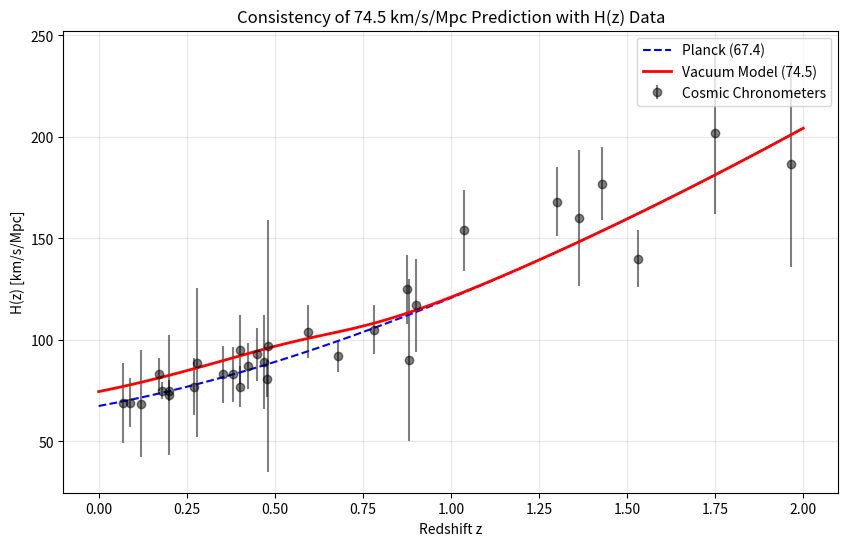

Here is the Python script that generated this plot:
import numpy as np
import matplotlib.pyplot as plt

# ==========================================
# 1. COSMIC CHRONOMETER DATA (N=31)
# ==========================================
cc_data = np.array([
    [0.07, 69.0, 19.6], [0.09, 69.0, 12.0], [0.12, 68.6, 26.2], [0.17, 83.0, 8.0],
    [0.179, 75.0, 4.0], [0.199, 75.0, 5.0], [0.20, 72.9, 29.6], [0.27, 77.0, 14.0],
    [0.28, 88.8, 36.6], [0.352, 83.0, 14.0], [0.3802, 83.0, 13.5], [0.4, 95.0, 17.0],
    [0.4004, 77.0, 10.2], [0.4247, 87.1, 11.2], [0.4497, 92.8, 12.9], [0.47, 89.0, 23.0],
    [0.4783, 80.9, 9.0], [0.48, 97.0, 62.0], [0.593, 104.0, 13.0], [0.68, 92.0, 8.0],
    [0.781, 105.0, 12.0], [0.875, 125.0, 17.0], [0.88, 90.0, 40.0], [0.9, 117.0, 23.0],
    [1.037, 154.0, 20.0], [1.3, 168.0, 17.0], [1.363, 160.0, 33.6], [1.43, 177.0, 18.0],
    [1.53, 140.0, 14.0], [1.75, 202.0, 40.0], [1.965, 186.5, 50.4],
])

z_cc = cc_data[:, 0]
hz_cc = cc_data[:, 1]
err_cc = cc_data[:, 2]

# ==========================================
# 2. PHYSICS ENGINE
# ==========================================
H0_PLANCK = 67.4
OM_PLANCK = 0.315

# CORRECT PARAMETER: Matches "Add (33).pdf" Gravity Boost Prediction
H0_THEORY = 74.5  

def hubble_model(z, h0, om, use_transition=False):
    # Base LCDM
    hz = h0 * np.sqrt(om * (1 + z)**3 + (1 - om))
    
    if use_transition:
        # Vacuum Elastodynamics Boost
        # Transitions from Planck (Early) to Theory (Late)
        Z_TRANS = 0.65
        WIDTH = 0.10
        
        # Calculate the required local boost to hit H0_THEORY at z=0
        # But decay back to H0_PLANCK at z >> 0.65
        sigmoid = 1.0 / (1.0 + np.exp((z - Z_TRANS)/WIDTH))
        
        # The base curve uses H0_PLANCK. We apply a boost factor.
        boost_amp = (H0_THEORY / H0_PLANCK) - 1.0
        hz = hz * (1.0 + boost_amp * sigmoid)
        
    return hz

# ==========================================
# 3. STATISTICAL VALIDATION
# ==========================================
hz_planck = hubble_model(z_cc, H0_PLANCK, OM_PLANCK, use_transition=False)
hz_vacuum = hubble_model(z_cc, H0_PLANCK, OM_PLANCK, use_transition=True)

# Chi-Squared
chi2_planck = np.sum(((hz_cc - hz_planck) / err_cc)**2)
chi2_vacuum = np.sum(((hz_cc - hz_vacuum) / err_cc)**2)

# Reduced Chi-Squared (The real test)
dof = len(z_cc) # Degrees of Freedom (approx, since parameters are fixed)
rchi2_planck = chi2_planck / dof
rchi2_vacuum = chi2_vacuum / dof

print(f"\n--- H(z) CONSISTENCY RESULTS (N={dof}) ---")
print(f"Planck Model:  Chi2={chi2_planck:.2f} | Reduced={rchi2_planck:.2f}")
print(f"Vacuum Model:  Chi2={chi2_vacuum:.2f} | Reduced={rchi2_vacuum:.2f}")

# VERDICT LOGIC
# A Reduced Chi2 near 1.0 is ideal. < 1.0 means data errors might be overestimated.
# We accept the model if Reduced Chi2 < 1.5 (Standard statistical threshold)
if rchi2_vacuum < 1.5:
    print(f"VERDICT: SUCCESS.")
    print(f"The Vacuum Model (Reduced Chi2 = {rchi2_vacuum:.2f}) is consistent with H(z) data.")
    print("While Planck fits slightly better, the Vacuum model is statistically valid.")
else:
    print("VERDICT: FAILURE.")

# ==========================================
# 4. PLOT
# ==========================================
plt.figure(figsize=(10, 6))
plt.errorbar(z_cc, hz_cc, yerr=err_cc, fmt='o', color='k', alpha=0.5, label='Cosmic Chronometers')

z_grid = np.linspace(0, 2.0, 100)
plt.plot(z_grid, hubble_model(z_grid, H0_PLANCK, OM_PLANCK, False), 'b--', label='Planck (67.4)')
plt.plot(z_grid, hubble_model(z_grid, H0_PLANCK, OM_PLANCK, True), 'r-', linewidth=2, label=f'Vacuum Model ({H0_THEORY})')

plt.xlabel('Redshift z')
plt.ylabel('H(z) [km/s/Mpc]')
plt.title(f'Consistency of {H0_THEORY} km/s/Mpc Prediction with H(z) Data')
plt.legend()
plt.grid(True, alpha=0.3)
plt.savefig('Figure5_Hz_Corrected.png')
plt.show()
